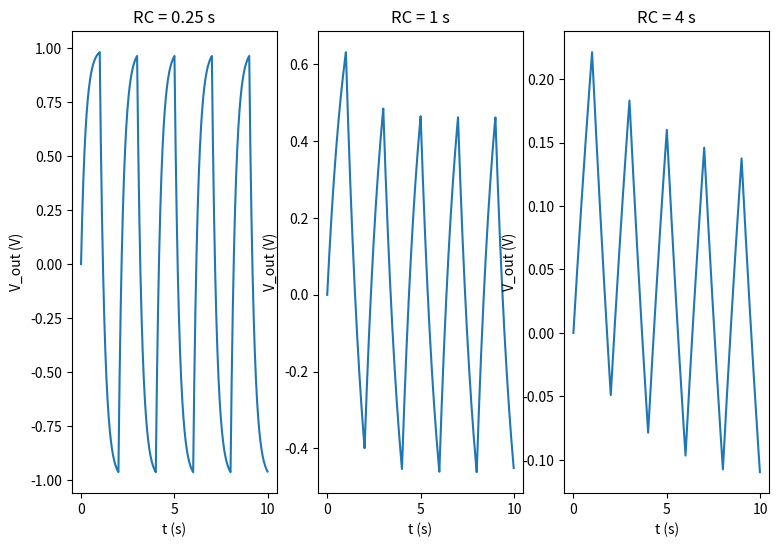

Here is the Python script that generated this plot:
import numpy as np
import matplotlib.pyplot as plt
import scipy 
import math
import argparse

RC = [0.25, 1, 4]
a = 0
b = 10
v0=0
n=500

#dizionari per le soluzioni
vout_sol={}
t_sol={}

def vin(t):
    """
    Definizione del potenziale Vin secondo la maschera pari/dispari.
    """
    if np.isscalar(t):
        if int(t)%2 == 0:
            return 1
        else:
            return -1
    else:
        v = np.ones(len(t)) 
        odd_mask = t.astype(int)%2 != 0
        v[odd_mask] = -1
        return v

def f(Vout, t, k):
    """
    Funzione dVout/dt(x) = 1/RC*(Vin-Vout)
    """
    return 1/k*(vin(t)-Vout)

h = (b-a)/n
tt = np.arange(a,b,h)
vout = np.empty(0)

for rc in RC:
    vout = scipy.integrate.odeint(f, y0=v0, t=tt, args = (rc,))
    vout_sol.update({rc : vout})
    t_sol.update({rc : tt})

fig,ax = plt.subplots(1,3, figsize=(9,6))
plt.title('Risoluzione equazione differenziale del filtro passa-basso', color='black', fontsize=14)
for jrc, jind in zip(RC, range(len(RC))):
    ax[jind].plot(tt,vout_sol[jrc])
    ax[jind].set_xlabel('t (s)')
    ax[jind].set_ylabel('V_out (V)')
    ax[jind].set_title(f"RC = {jrc} s")
#plt.text(1, -30, r'$\frac{dV_{out}}{dt} = \frac{1}{RC} (V_{in}-V_{out})$', color='slategray',fontsize=14)
plt.show()
